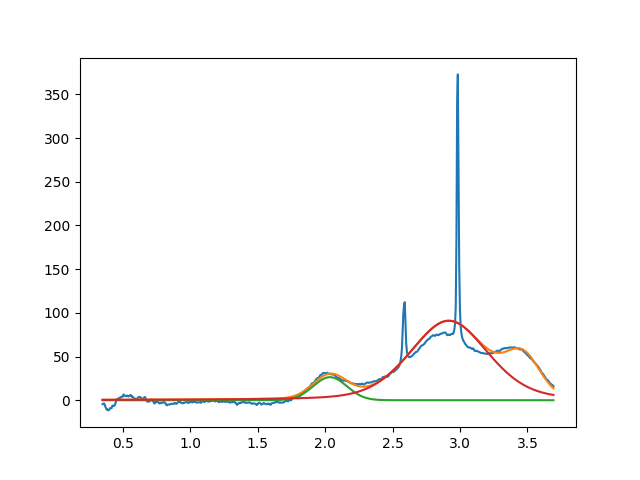

Data behind this chart, as committed beside it:
2.035691285988773025e+00, 2.639659632100580566e+01, 2.943008337078703573e-01, 9.999999999999998890e-01
2.917089022098413587e+00, 9.097214058849924356e+01, 6.818901598031754663e-01, 7.127182403120407850e-01
3.469002715627705680e+00, 3.999999999999999289e+01, 2.901234620714132073e-01, 9.999999999999998890e-01
